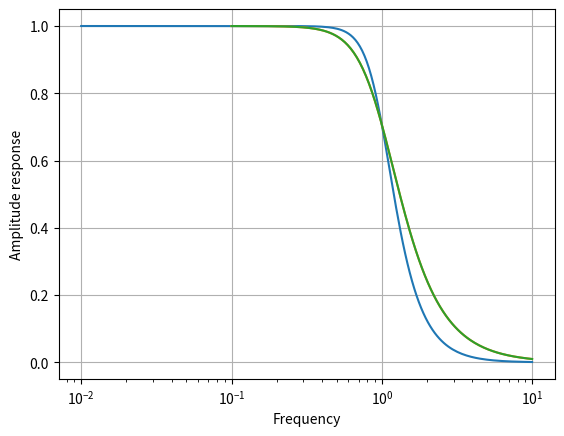
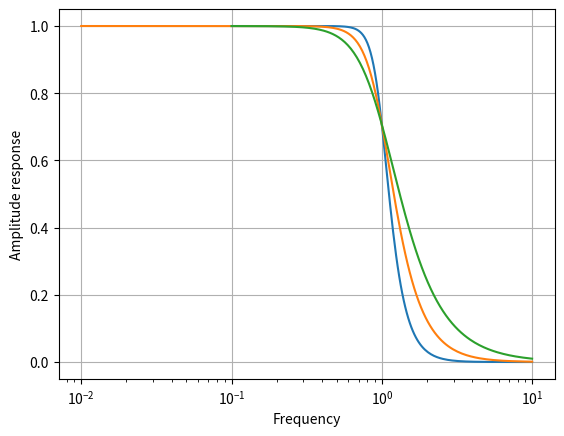
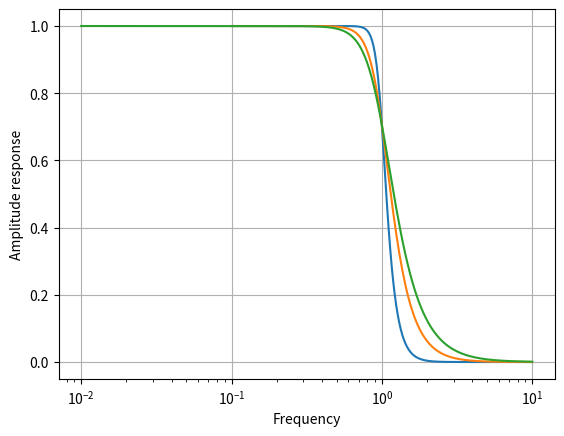

Generate these figures, in order, with matplotlib:
import numpy as np
import matplotlib.pyplot as plt
import scipy as sp
from scipy import signal
from scipy.signal import freqs

#Función para escribir las funciones de transferencia 
def funTrans(pol):
    strPol = ""
    grado = ["","x", "x^2","x^3", "x^4", "x^5", "x^6","x^7", "x^8"]
    num = pol[0]
    den = pol[1]
    i = 0
    for i in range (0,len(num)):
        strPol = strPol + str(num[i]) + str(grado[i]) + " +"
    strPol = strPol[:-2] + "/"
    i = 0
    for i in range (0,len(den)):
        strPol = strPol + str(den[i]) + str(grado[i]) + " +"
    return strPol[:-2]

#Función que recibe los paremetros de un filtro
# Calcula sus aproxiamciones Butterbord, Chebychev y Eliptica
# Gráfica una comparación de las respuestas de los filtros resultantes
def calcFiltros(A1,A2,Wc,Wp):
    plt.figure()
    Nb, Wnb = signal.buttord(Wp,Wc,A1,A2,True)  
    Nc, Wnc = signal.cheb1ord(Wp,Wc,A1,A2,True)
    Ne, Wne = signal.ellipord(Wp,Wc,A1,A2,True)

    print('Butterbord Wp =' + str(Wp))
    print("N = "+ str(Nb) )
    print("Wn = "+ str(Wnb) )
    Zb,Pb,Kb = signal.buttap(Nb)
    ab,bb = signal.zpk2tf(Zb,Pb,Kb)
    print("H(s) = ")
    strFunTrans = funTrans([ab,bb])
    print(strFunTrans)
    print("\n")
    wb, hb = freqs(ab, bb)
    plt.semilogx(wb, abs(hb))

    print('Chebychev Wp =' + str(Wp))
    print("N = "+ str(Nc) )
    print("Wn = "+ str(Wnc) )
    Zc,Pc,Kc = signal.buttap(Nc)
    ac,bc = signal.zpk2tf(Zc,Pc,Kc)
    print("H(s) = ")
    strFunTrans = funTrans([ac,bc])
    print(strFunTrans)
    print("\n")
    wc, hc = freqs(ac, bc)  
    plt.semilogx(wc, abs(hc))

    print('Eliptica Wp =' + str(Wp))
    print("N = "+ str(Ne) )
    print("Wn = "+ str(Wne) )
    Ze,Pe,Ke = signal.buttap(Ne)
    ae,be = signal.zpk2tf(Ze,Pe,Ke)
    print("H(s) = ")
    strFunTrans = funTrans([ae,be])
    print(strFunTrans)
    print("\n")  
    we, he = freqs(ae, be)
    plt.semilogx(we, abs(he))

    plt.xlabel('Frequency')
    plt.ylabel('Amplitude response')
    plt.grid()

calcFiltros(2,14,1,2)
calcFiltros(2,14,1,1.5)
calcFiltros(2,14,1,1.3)




plt.show()